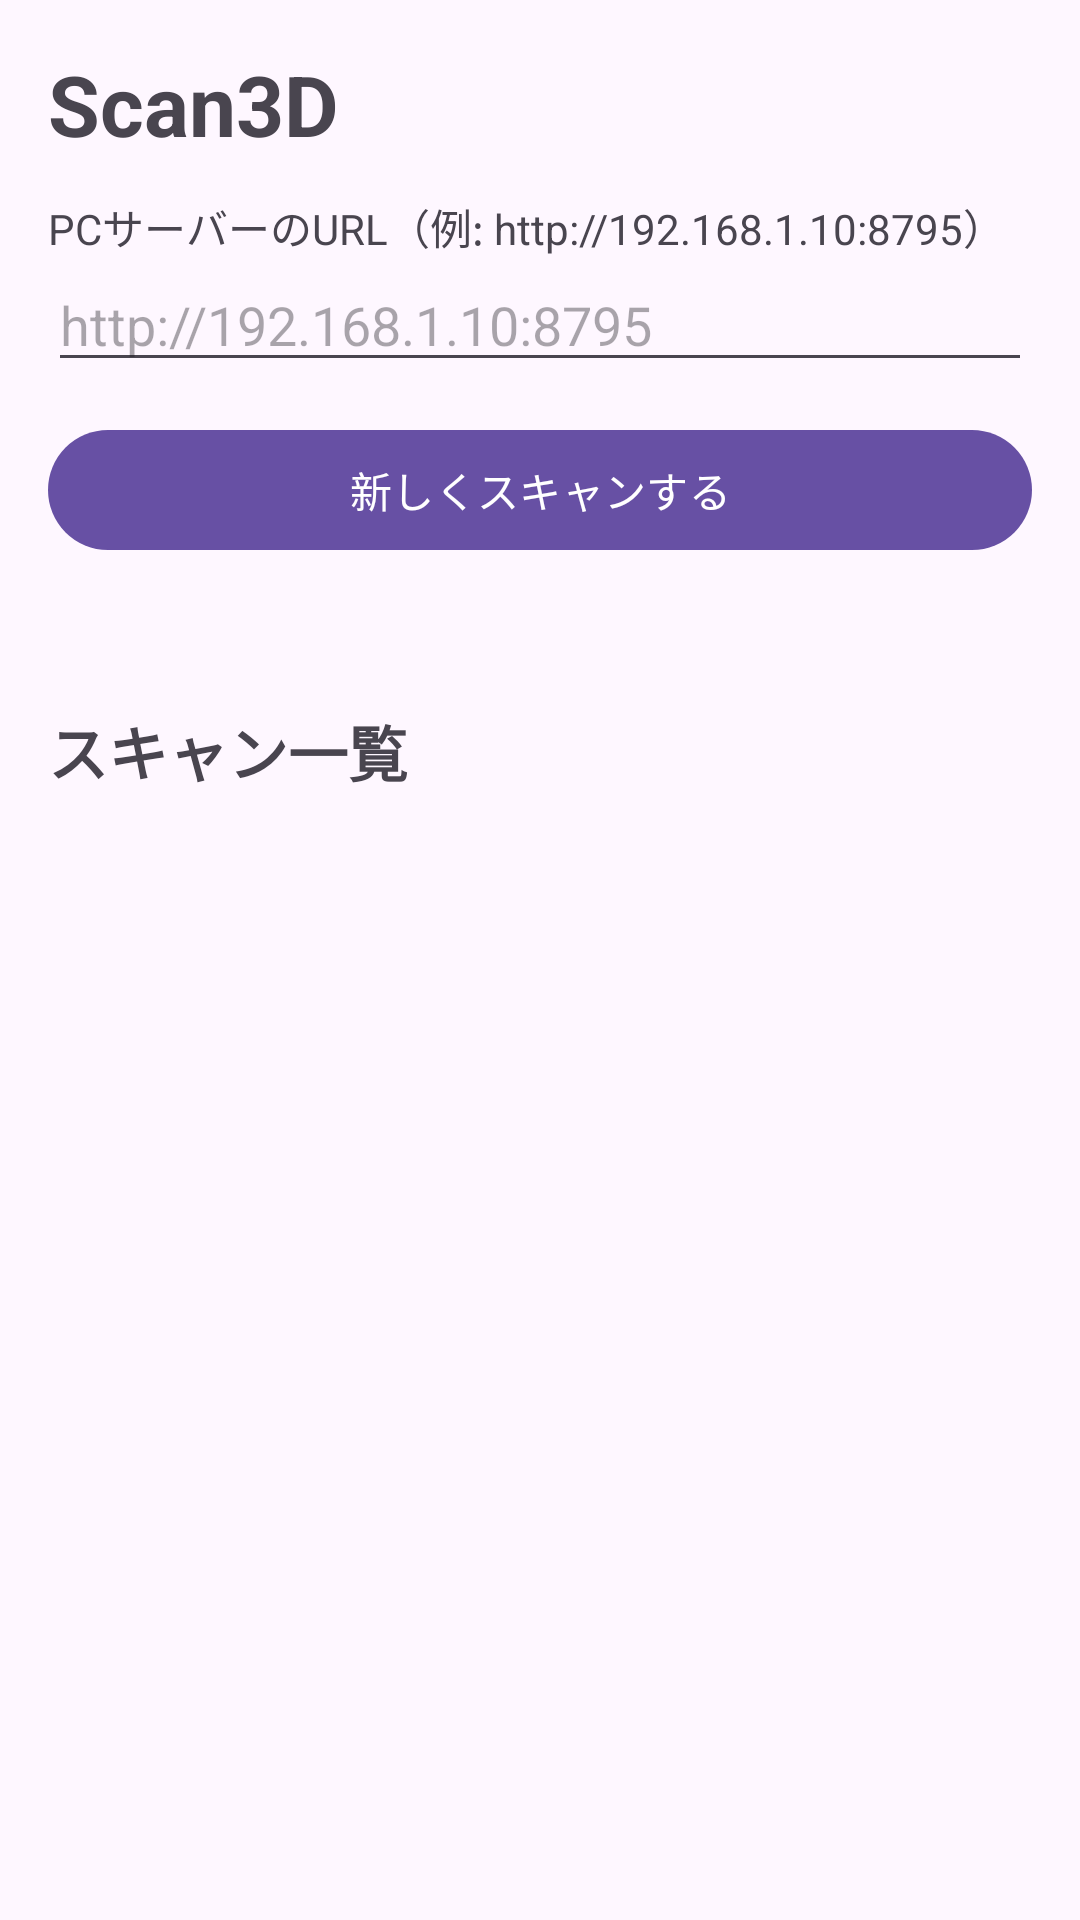

The Android layout XML behind this screen, and the referenced resources:
<!-- AndroidManifest.xml: application theme Theme.Scan3D -->
<!-- res/layout/activity_main.xml -->
<?xml version="1.0" encoding="utf-8"?>
<ScrollView xmlns:android="http://schemas.android.com/apk/res/android"
    android:layout_width="match_parent"
    android:layout_height="match_parent"
    android:fitsSystemWindows="true">

    <LinearLayout
        android:layout_width="match_parent"
        android:layout_height="wrap_content"
        android:orientation="vertical"
        android:padding="16dp">

        <TextView
            android:layout_width="wrap_content"
            android:layout_height="wrap_content"
            android:text="Scan3D"
            android:textSize="28sp"
            android:textStyle="bold" />

        <TextView
            android:layout_width="wrap_content"
            android:layout_height="wrap_content"
            android:layout_marginTop="12dp"
            android:text="PCサーバーのURL（例: http://192.168.1.10:8795）" />

        <EditText
            android:id="@+id/serverUrl"
            android:layout_width="match_parent"
            android:layout_height="wrap_content"
            android:hint="http://192.168.1.10:8795"
            android:inputType="textUri"
            android:singleLine="true" />

        <Button
            android:id="@+id/newScan"
            android:layout_width="match_parent"
            android:layout_height="wrap_content"
            android:layout_marginTop="12dp"
            android:text="新しくスキャンする" />

        <TextView
            android:id="@+id/message"
            android:layout_width="match_parent"
            android:layout_height="wrap_content"
            android:layout_marginTop="12dp"
            android:textSize="15sp" />

        <TextView
            android:layout_width="wrap_content"
            android:layout_height="wrap_content"
            android:layout_marginTop="16dp"
            android:text="スキャン一覧"
            android:textSize="20sp"
            android:textStyle="bold" />

        <LinearLayout
            android:id="@+id/sessionList"
            android:layout_width="match_parent"
            android:layout_height="wrap_content"
            android:orientation="vertical" />
    </LinearLayout>
</ScrollView>
<!-- resources referenced by this layout -->
<resources>
  <style name="Theme.Scan3D" parent="Theme.Material3.DayNight.NoActionBar" />
</resources>
